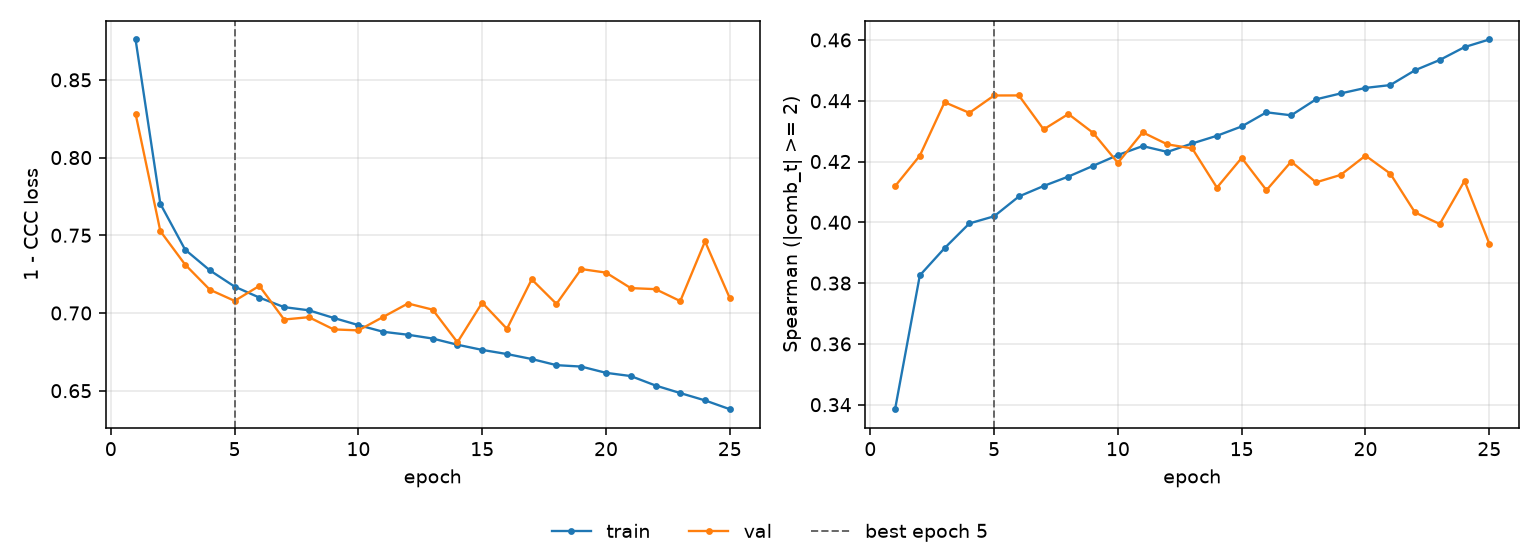

Values plotted in this chart, from the file beside it:
epoch, tr_loss, vl_loss, tr_sp, vl_sp, is_best
1, 0.876, 0.8282, 0.3385, 0.4119, False
2, 0.7703, 0.7527, 0.3825, 0.4219, False
3, 0.7408, 0.7312, 0.3915, 0.4395, False
4, 0.7274, 0.715, 0.3996, 0.436, False
5, 0.717, 0.7078, 0.402, 0.4417, True
6, 0.7099, 0.7174, 0.4085, 0.4417, False
7, 0.7038, 0.6958, 0.4119, 0.4306, False
8, 0.7017, 0.6973, 0.415, 0.4356, False
9, 0.6968, 0.6894, 0.4186, 0.4294, False
10, 0.6922, 0.6888, 0.4221, 0.4196, False
11, 0.6879, 0.6975, 0.4251, 0.4296, False
12, 0.686, 0.7061, 0.4232, 0.4256, False
13, 0.6835, 0.7021, 0.4259, 0.4243, False
14, 0.6796, 0.6811, 0.4285, 0.4114, False
15, 0.6762, 0.7066, 0.4315, 0.4212, False
16, 0.6736, 0.6898, 0.4362, 0.4106, False
17, 0.6704, 0.7216, 0.4352, 0.42, False
18, 0.6664, 0.7058, 0.4405, 0.4131, False
19, 0.6655, 0.7283, 0.4424, 0.4156, False
20, 0.6615, 0.726, 0.4442, 0.4219, False
21, 0.6594, 0.716, 0.4451, 0.416, False
22, 0.6533, 0.7153, 0.45, 0.4032, False
23, 0.6485, 0.7077, 0.4534, 0.3995, False
24, 0.6438, 0.7461, 0.4576, 0.4136, False
25, 0.6381, 0.7096, 0.4602, 0.393, False
